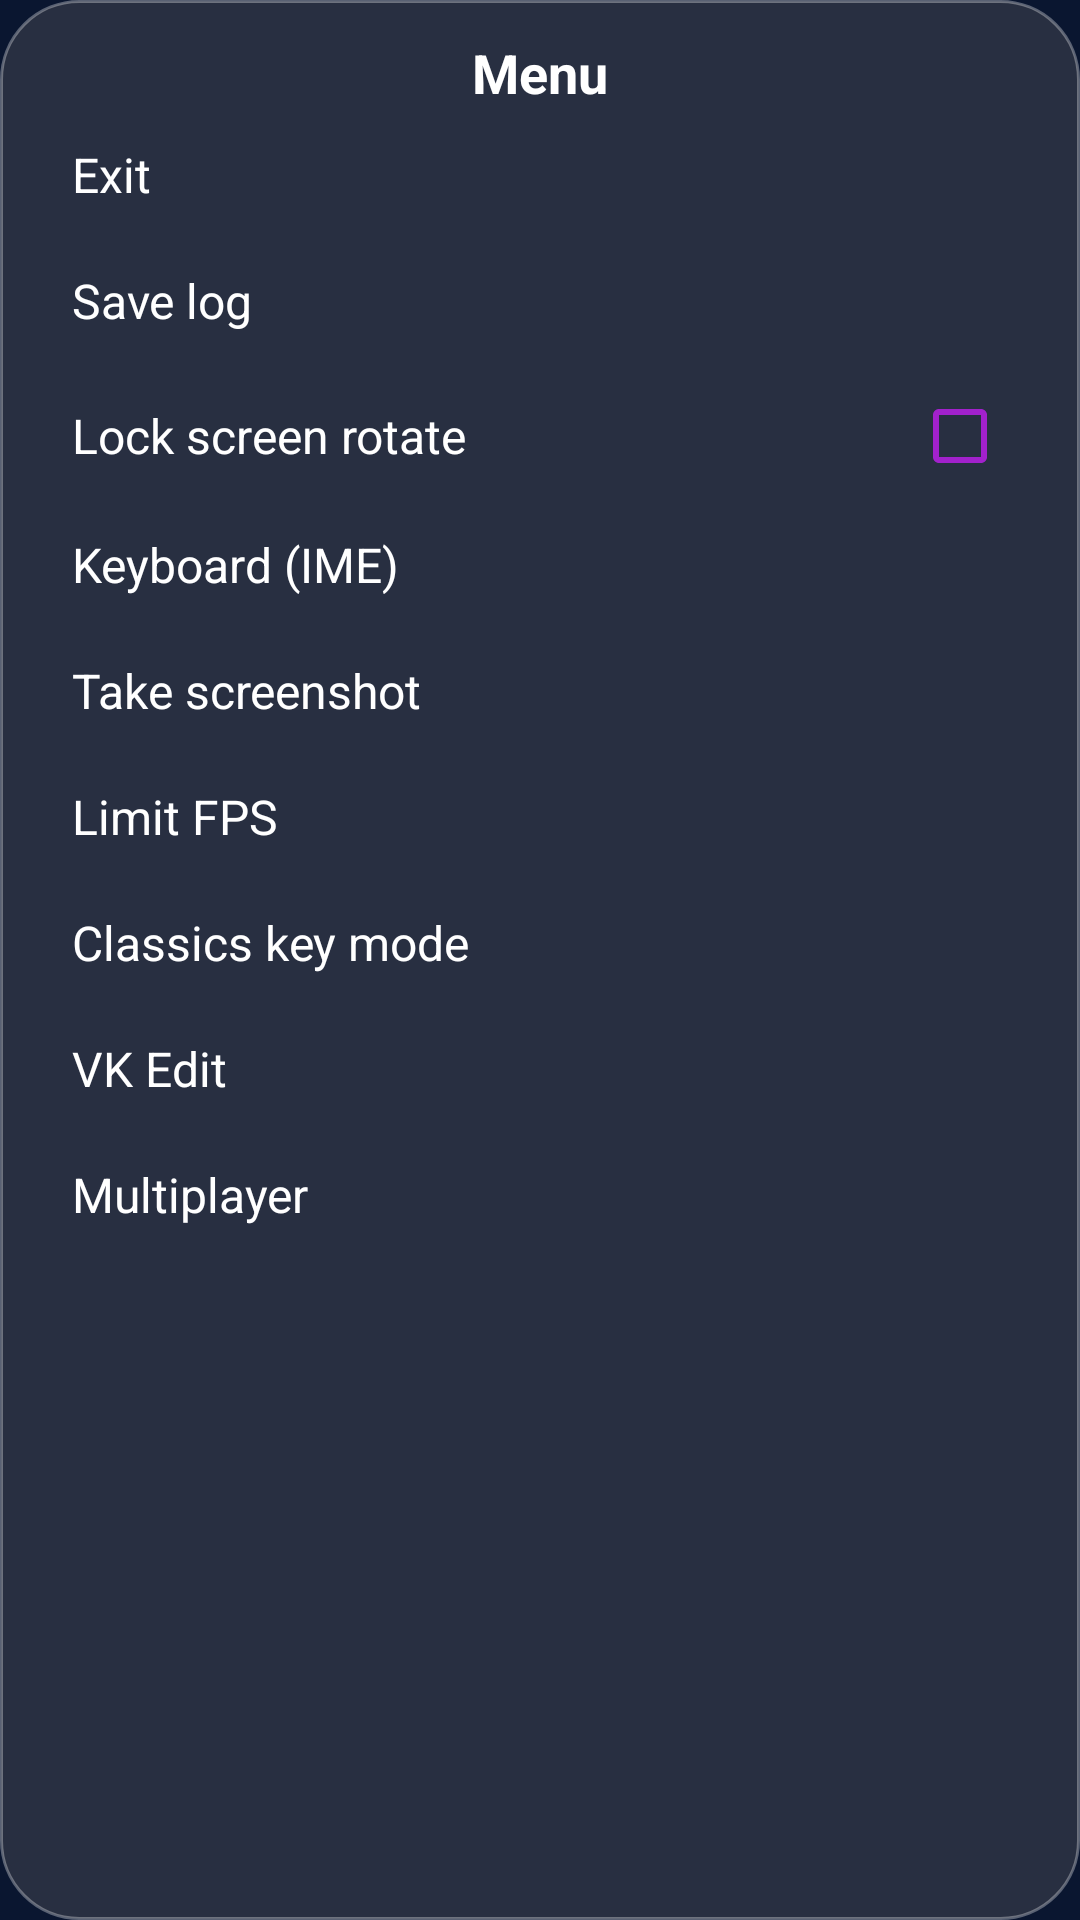

Here is an Android app screen rendered from its layout file. Give the layout XML and the strings, colors and styles it references.
<!-- AndroidManifest.xml: application theme AppTheme -->
<!-- res/layout/dialog_gameplay_menu.xml -->
<?xml version="1.0" encoding="utf-8"?>
<LinearLayout xmlns:android="http://schemas.android.com/apk/res/android"
    android:layout_width="248dp"
    android:layout_height="wrap_content"
    android:background="@drawable/bg_gameplay_menu_panel"
    android:orientation="vertical"
    android:padding="12dp">

    <TextView
        android:id="@+id/gameplay_menu_title"
        android:layout_width="match_parent"
        android:layout_height="wrap_content"
        android:layout_marginBottom="4dp"
        android:gravity="center"
        android:text="@string/cmd_menu"
        android:textColor="@color/settings_title"
        android:textSize="18sp"
        android:textStyle="bold" />

    <TextView
        android:id="@+id/gameplay_menu_exit"
        android:layout_width="match_parent"
        android:layout_height="wrap_content"
        android:background="@drawable/bg_gameplay_menu_row"
        android:clickable="true"
        android:focusable="true"
        android:minHeight="38dp"
        android:paddingHorizontal="12dp"
        android:paddingVertical="7dp"
        android:text="@string/exit"
        android:textColor="@color/settings_title"
        android:textSize="16sp" />

    <TextView
        android:id="@+id/gameplay_menu_save_log"
        android:layout_width="match_parent"
        android:layout_height="wrap_content"
        android:layout_marginTop="4dp"
        android:background="@drawable/bg_gameplay_menu_row"
        android:clickable="true"
        android:focusable="true"
        android:minHeight="38dp"
        android:paddingHorizontal="12dp"
        android:paddingVertical="7dp"
        android:text="@string/save_log"
        android:textColor="@color/settings_title"
        android:textSize="16sp" />

    <LinearLayout
        android:id="@+id/gameplay_menu_lock_row"
        android:layout_width="match_parent"
        android:layout_height="wrap_content"
        android:layout_marginTop="4dp"
        android:background="@drawable/bg_gameplay_menu_row"
        android:clickable="true"
        android:focusable="true"
        android:gravity="center_vertical"
        android:minHeight="38dp"
        android:orientation="horizontal"
        android:paddingHorizontal="12dp"
        android:paddingVertical="5dp">

        <TextView
            android:layout_width="0dp"
            android:layout_height="wrap_content"
            android:layout_weight="1"
            android:text="@string/action_lock_orientation"
            android:textColor="@color/settings_title"
            android:textSize="16sp" />

        <CheckBox
            android:id="@+id/gameplay_menu_lock_checkbox"
            android:layout_width="wrap_content"
            android:layout_height="wrap_content"
            android:buttonTint="@color/settings_toolbar_end"
            android:clickable="false"
            android:focusable="false" />
    </LinearLayout>

    <TextView
        android:id="@+id/gameplay_menu_ime"
        android:layout_width="match_parent"
        android:layout_height="wrap_content"
        android:layout_marginTop="4dp"
        android:background="@drawable/bg_gameplay_menu_row"
        android:clickable="true"
        android:focusable="true"
        android:minHeight="38dp"
        android:paddingHorizontal="12dp"
        android:paddingVertical="7dp"
        android:text="@string/action_keyboard_ime"
        android:textColor="@color/settings_title"
        android:textSize="16sp" />

    <TextView
        android:id="@+id/gameplay_menu_screenshot"
        android:layout_width="match_parent"
        android:layout_height="wrap_content"
        android:layout_marginTop="4dp"
        android:background="@drawable/bg_gameplay_menu_row"
        android:clickable="true"
        android:focusable="true"
        android:minHeight="38dp"
        android:paddingHorizontal="12dp"
        android:paddingVertical="7dp"
        android:text="@string/take_screenshot"
        android:textColor="@color/settings_title"
        android:textSize="16sp" />

    <TextView
        android:id="@+id/gameplay_menu_limit_fps"
        android:layout_width="match_parent"
        android:layout_height="wrap_content"
        android:layout_marginTop="4dp"
        android:background="@drawable/bg_gameplay_menu_row"
        android:clickable="true"
        android:focusable="true"
        android:minHeight="38dp"
        android:paddingHorizontal="12dp"
        android:paddingVertical="7dp"
        android:text="@string/PREF_LIMIT_FPS"
        android:textColor="@color/settings_title"
        android:textSize="16sp" />

    <TextView
        android:id="@+id/gameplay_menu_key_mode"
        android:layout_width="match_parent"
        android:layout_height="wrap_content"
        android:layout_marginTop="4dp"
        android:background="@drawable/bg_gameplay_menu_row"
        android:clickable="true"
        android:focusable="true"
        android:minHeight="38dp"
        android:paddingHorizontal="12dp"
        android:paddingVertical="7dp"
        android:text="@string/pref_classics_key_mode_title"
        android:textColor="@color/settings_title"
        android:textSize="16sp" />

    <TextView
        android:id="@+id/gameplay_menu_vk_edit"
        android:layout_width="match_parent"
        android:layout_height="wrap_content"
        android:layout_marginTop="4dp"
        android:background="@drawable/bg_gameplay_menu_row"
        android:clickable="true"
        android:focusable="true"
        android:minHeight="38dp"
        android:paddingHorizontal="12dp"
        android:paddingVertical="7dp"
        android:text="@string/vk_customizer_title"
        android:textColor="@color/settings_title"
        android:textSize="16sp" />

    <TextView
        android:id="@+id/gameplay_menu_multiplayer"
        android:layout_width="match_parent"
        android:layout_height="wrap_content"
        android:layout_marginTop="4dp"
        android:background="@drawable/bg_gameplay_menu_row"
        android:clickable="true"
        android:focusable="true"
        android:minHeight="38dp"
        android:paddingHorizontal="12dp"
        android:paddingVertical="7dp"
        android:text="@string/action_multiplayer"
        android:textColor="@color/settings_title"
        android:textSize="16sp" />

</LinearLayout>
<!-- resources referenced by this layout -->
<resources>
  <color name="settings_title">#FFFFFFFF</color>
  <color name="settings_toolbar_end">#A221CC</color>
  <!-- drawable bg_gameplay_menu_panel (drawable) -->
  <?xml version="1.0" encoding="utf-8"?>
  <shape xmlns:android="http://schemas.android.com/apk/res/android"
      android:shape="rectangle">
      <solid android:color="#F62A3042" />
      <corners android:radius="26dp" />
      <stroke
          android:width="1dp"
          android:color="#52FFFFFF" />
  </shape>
  <string name="PREF_LIMIT_FPS">Limit FPS</string>
  <string name="action_keyboard_ime">Keyboard (IME)</string>
  <string name="action_lock_orientation">Lock screen rotate</string>
  <string name="action_multiplayer">Multiplayer</string>
  <string name="cmd_menu">Menu</string>
  <string name="exit">Exit</string>
  <string name="pref_classics_key_mode_title">Classics key mode</string>
  <string name="save_log">Save log</string>
  <string name="take_screenshot">Take screenshot</string>
  <string name="vk_customizer_title">VK Edit</string>
  <color name="primary">#0D1B34</color>
  <color name="primary_dark">#091227</color>
  <color name="accent">#C43CEB</color>
  <color name="background">#0A1630</color>
  <style name="ImageButtonStyle" parent="Widget.AppCompat.ImageButton">
          <item name="android:background">@android:color/transparent</item>
          <item name="android:tint">?colorAccent</item>
      </style>
  <color name="text_primary">#F5F8FF</color>
  <color name="text_secondary">#C8D7F2</color>
  <color name="text_hint">#8EA3C8</color>
  <color name="btn_bg_normal">#B83FE1</color>
  <style name="CheckBoxStyle" parent="Widget.AppCompat.CompoundButton.CheckBox">
          <item name="android:textColor">?attr/textColorPrimary</item>
          <item name="buttonTint">@color/settings_toolbar_end</item>
          <item name="android:fontFamily">sans-serif</item>
      </style>
  <style name="RadioButtonStyle" parent="Widget.AppCompat.CompoundButton.RadioButton">
          <item name="android:textColor">?attr/textColorPrimary</item>
          <item name="buttonTint">@color/settings_toolbar_end</item>
          <item name="android:fontFamily">sans-serif</item>
      </style>
  <color name="settings_summary">#D8E7FF</color>
  <style name="AppPreferenceRowStyle" parent="Preference">
          <item name="android:layout">@layout/pref_row_nav</item>
      </style>
  <style name="AppPreferenceCategoryStyle" parent="Preference.Category">
          <item name="android:layout">@layout/pref_category_header</item>
      </style>
  <style name="AppPreferenceSwitchStyle" parent="Preference.SwitchPreferenceCompat">
          <item name="android:layout">@layout/pref_row_switch</item>
      </style>
  <!-- drawable bg_button (drawable) -->
  <?xml version="1.0" encoding="utf-8"?>
  <selector xmlns:android="http://schemas.android.com/apk/res/android">
      <item android:state_pressed="true">
          <shape>
              <solid android:color="@color/btn_bg_pressed"/>
              <corners android:radius="18dp"/>
          </shape>
      </item>
      <item>
          <shape>
              <solid android:color="@color/btn_bg_normal"/>
              <corners android:radius="18dp"/>
          </shape>
      </item>
  </selector>
  <color name="settings_button_text">#FFFFFFFF</color>
  <!-- drawable bg_settings_field (drawable) -->
  <?xml version="1.0" encoding="utf-8"?>
  <shape xmlns:android="http://schemas.android.com/apk/res/android"
      android:shape="rectangle">
      <solid android:color="@color/settings_field_bg" />
      <corners android:radius="14dp" />
      <stroke
          android:width="1dp"
          android:color="@color/settings_field_stroke" />
  </shape>
  <color name="settings_choice_pressed">#36EDF2FF</color>
  <color name="settings_choice_active">#24EDF2FF</color>
  <color name="settings_choice_checked">#1DEDF2FF</color>
  <color name="btn_bg_pressed">#8B28B3</color>
  <color name="settings_field_bg">#18202D40</color>
  <color name="settings_field_stroke">#30FFFFFF</color>
</resources>
